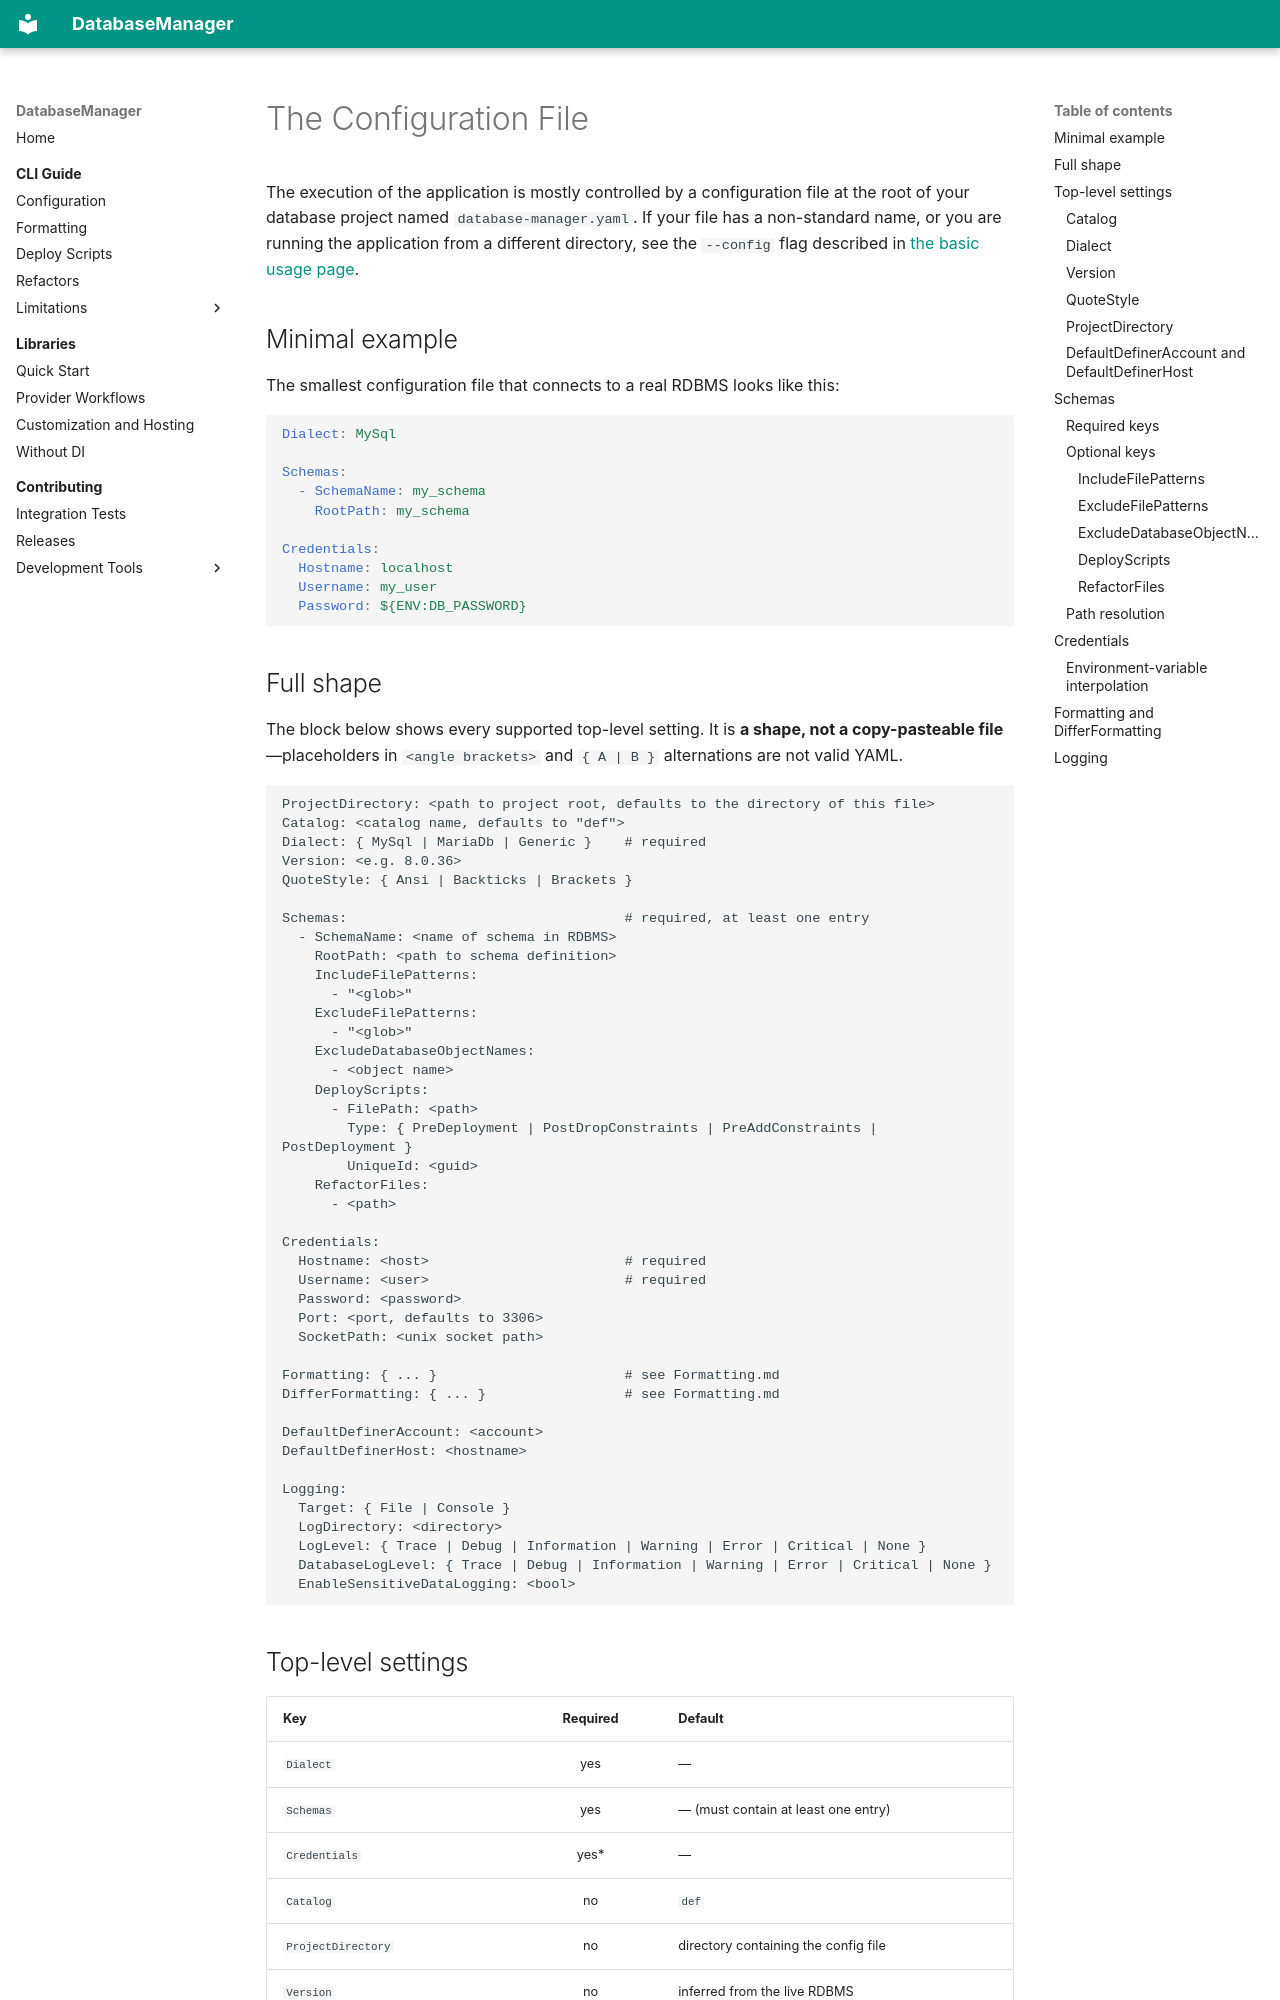

repository: tcfoss/database-manager · page: App/ConfigurationFile/index.html · generator: mkdocs

# The Configuration File

The execution of the application is mostly controlled by a configuration file
at the root of your database project named `database-manager.yaml`. If your
file has a non-standard name, or you are running the application from a
different directory, see the `--config` flag described in
[the basic usage page](./README.md#the-configuration-file).

## Minimal example

The smallest configuration file that connects to a real RDBMS looks like this:

```yaml
Dialect: MySql

Schemas:
  - SchemaName: my_schema
    RootPath: my_schema

Credentials:
  Hostname: localhost
  Username: my_user
  Password: ${ENV:DB_PASSWORD}
```

## Full shape

The block below shows every supported top-level setting. It is **a shape, not
a copy-pasteable file**—placeholders in `<angle brackets>` and `{ A | B }`
alternations are not valid YAML.

```text
ProjectDirectory: <path to project root, defaults to the directory of this file>
Catalog: <catalog name, defaults to "def">
Dialect: { MySql | MariaDb | Generic }    # required
Version: <e.g. 8.0.36>
QuoteStyle: { Ansi | Backticks | Brackets }

Schemas:                                  # required, at least one entry
  - SchemaName: <name of schema in RDBMS>
    RootPath: <path to schema definition>
    IncludeFilePatterns:
      - "<glob>"
    ExcludeFilePatterns:
      - "<glob>"
    ExcludeDatabaseObjectNames:
      - <object name>
    DeployScripts:
      - FilePath: <path>
        Type: { PreDeployment | PostDropConstraints | PreAddConstraints | PostDeployment }
        UniqueId: <guid>
    RefactorFiles:
      - <path>

Credentials:
  Hostname: <host>                        # required
  Username: <user>                        # required
  Password: <password>
  Port: <port, defaults to 3306>
  SocketPath: <unix socket path>

Formatting: { ... }                       # see Formatting.md
DifferFormatting: { ... }                 # see Formatting.md

DefaultDefinerAccount: <account>
DefaultDefinerHost: <hostname>

Logging:
  Target: { File | Console }
  LogDirectory: <directory>
  LogLevel: { Trace | Debug | Information | Warning | Error | Critical | None }
  DatabaseLogLevel: { Trace | Debug | Information | Warning | Error | Critical | None }
  EnableSensitiveDataLogging: <bool>
```
